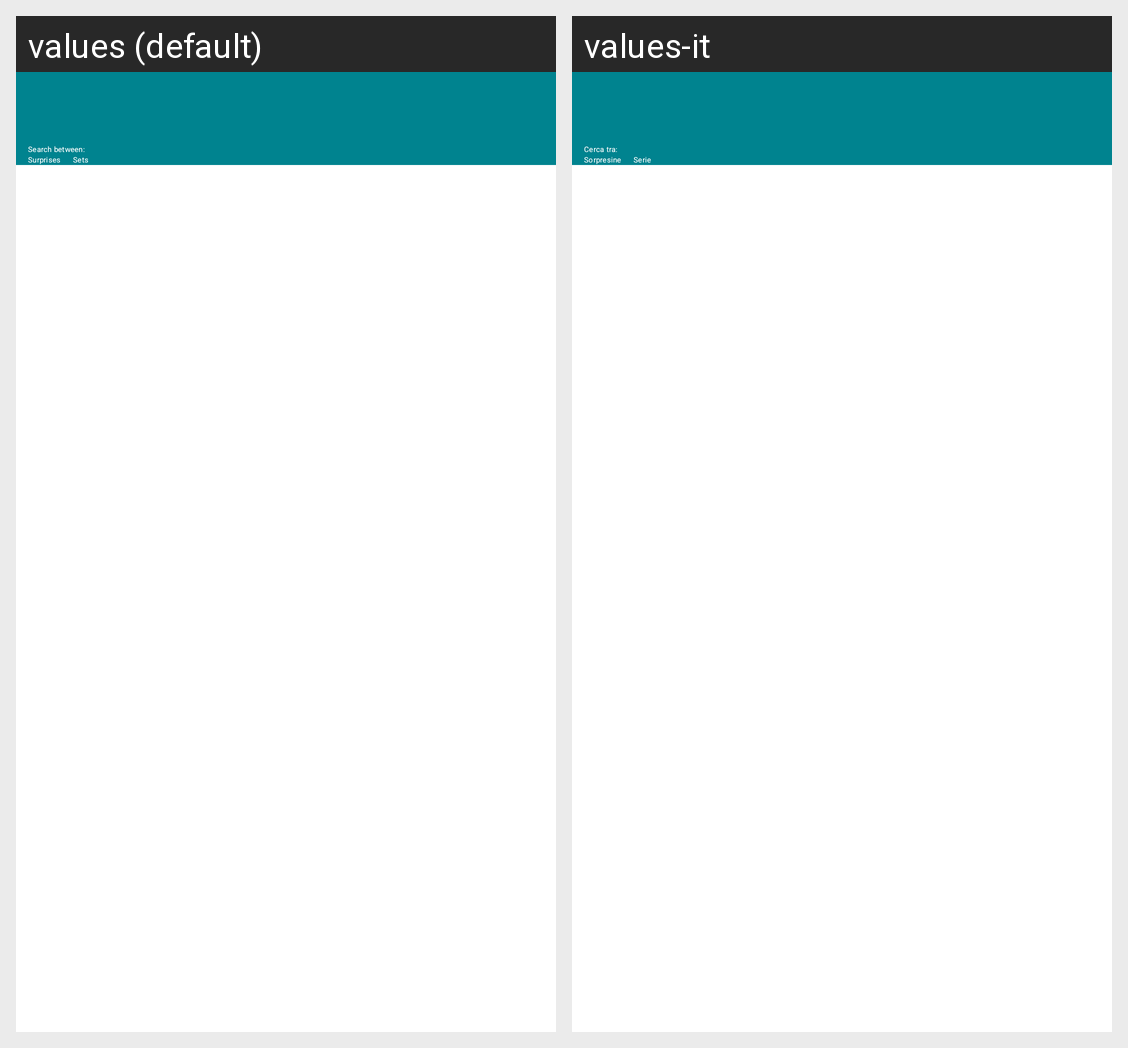

Here is an Android app screen in its default locale and in the app's own translations. Write out the translated-string differences for the strings that appear on this screen.
Android screen res/layout/fragment_search.xml rendered under 2 locales, left to right: values (default), values-it. Device: Nexus 5 (rendered at 1080×1920; each locale shown at half size, 540×960, under a caption strip naming it); theme Theme.App.Starting.
Strings drawn on this screen, with the default value and each locale's value (text and hints the layout hard-codes, and strings that could not be matched under every locale, appear in the picture but are not listed):

search_between
  values: Search between:
  values-it: Cerca tra:

surprises
  values: Surprises
  values-it: Sorpresine

sets
  values: Sets
  values-it: Serie
